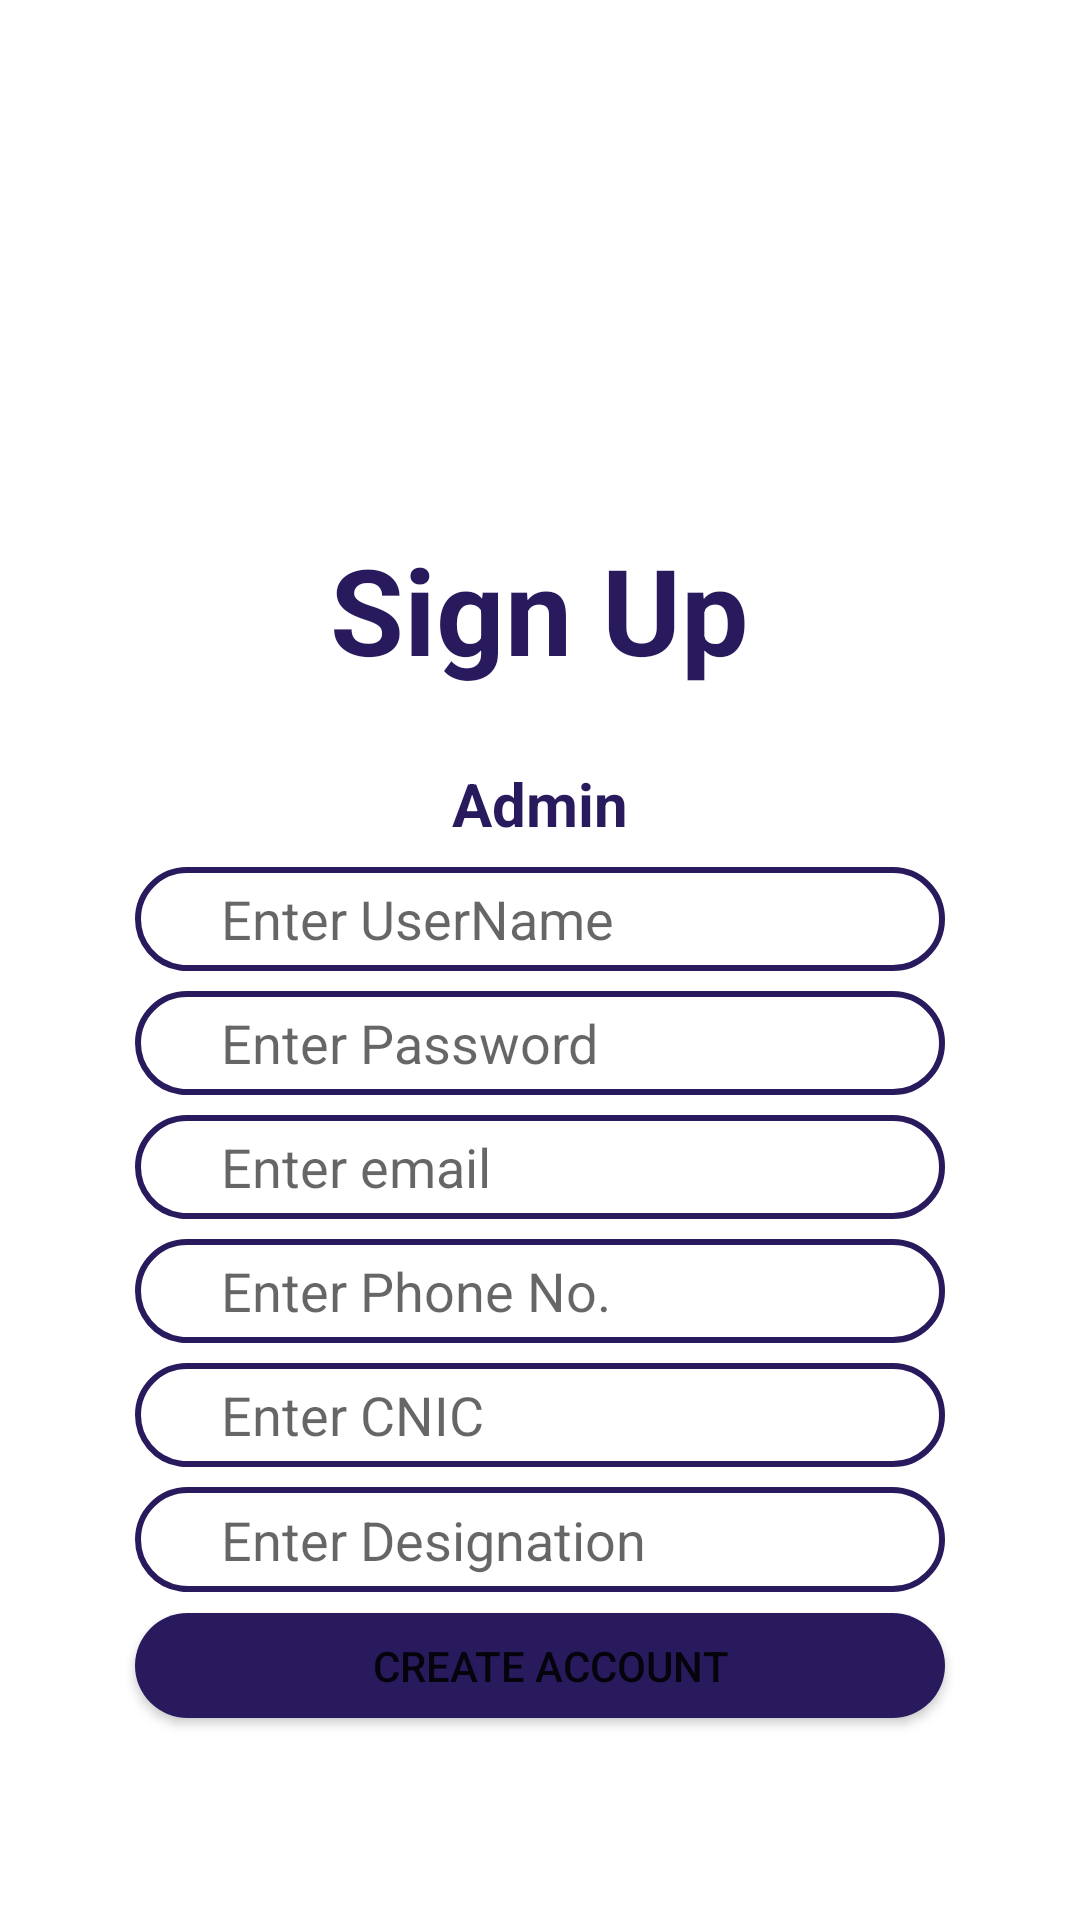

Write the Android layout XML for this screen, with the resource values it uses.
<!-- AndroidManifest.xml: application theme Theme.OTSA1 -->
<!-- res/layout/activity_admin_sign_up.xml -->
<?xml version="1.0" encoding="utf-8"?>
<LinearLayout xmlns:android="http://schemas.android.com/apk/res/android"
    xmlns:app="http://schemas.android.com/apk/res-auto"
    xmlns:tools="http://schemas.android.com/tools"
    android:layout_width="match_parent"
    android:layout_height="match_parent"
    android:orientation="vertical"
    android:padding="25dp"
    android:weightSum="8"
    android:textColor="@color/blue"
    tools:context=".AdminSignUp">

    <View
        android:layout_width="0sp"
        android:layout_height="0sp"
        android:layout_weight=".10" />

    <ImageView
        android:layout_width="150dp"
        android:layout_height="0sp"
        android:layout_gravity="center"
        android:layout_weight="2"
        android:background="@drawable/logo6"
        android:contentDescription="@string/login" />
    <View
        android:layout_width="0sp"
        android:layout_height="0sp"
        android:layout_weight=".10" />
    <TextView
        android:layout_width="wrap_content"
        android:layout_height="37dp"
        android:layout_gravity="center"
        android:layout_weight="0.5"
        android:text="@string/signup"
        android:textColor="@color/blue"
        android:textSize="40sp"
        android:textStyle="bold"
        android:visibility="visible" />
    <View
        android:layout_width="0sp"
        android:layout_height="0sp"
        android:layout_weight=".10" />
    <TextView
        android:layout_width="wrap_content"
        android:layout_height="0sp"
        android:layout_gravity="center"
        android:layout_weight="0.5"
        android:text="@string/Adm2"
        android:textColor="@color/blue"
        android:textSize="20sp"
        android:textStyle="bold"
        android:visibility="visible" />

    <EditText
        android:id="@+id/AdmUsName"
        android:layout_width="match_parent"
        android:paddingLeft="20dp"
        android:layout_height="0sp"
        android:layout_gravity="center"
        android:layout_marginLeft="20sp"
        android:layout_marginRight="20sp"
        android:layout_weight="0.5"
        android:hint="@string/EnUsername"
        android:background="@drawable/roundtextfield"
        android:importantForAutofill="no"
        android:inputType="text" />

    <View
        android:layout_width="0sp"
        android:layout_height="0sp"
        android:layout_weight=".10" />

    <EditText
        android:id="@+id/AdmPass"
        android:layout_width="match_parent"
        android:paddingLeft="20dp"
        android:layout_height="0sp"
        android:layout_gravity="center"
        android:layout_marginLeft="20sp"
        android:layout_marginRight="20sp"
        android:layout_weight="0.5"
        android:hint="@string/EnPassword"
        android:background="@drawable/roundtextfield"
        android:inputType="textPassword"
        android:autofillHints="" />

    <View
        android:layout_width="0sp"
        android:layout_height="0sp"
        android:layout_weight=".10" />
    <EditText
        android:id="@+id/AdmEmail"
        android:layout_width="match_parent"
        android:layout_height="0sp"
        android:paddingLeft="20dp"
        android:layout_gravity="center"
        android:layout_marginLeft="20sp"
        android:layout_marginRight="20sp"
        android:layout_weight="0.5"
        android:hint="@string/Enemail"
        android:background="@drawable/roundtextfield"
        android:inputType="text"
        android:autofillHints="" />
    <View
        android:layout_width="0sp"
        android:layout_height="0sp"
        android:layout_weight=".10" />
    <EditText
        android:id="@+id/AdmPhnNo"
        android:layout_width="match_parent"
        android:layout_height="0sp"
        android:paddingLeft="20dp"
        android:layout_gravity="center"
        android:layout_marginLeft="20sp"
        android:layout_marginRight="20sp"
        android:layout_weight="0.5"
        android:hint="@string/EnPhone"
        android:background="@drawable/roundtextfield"
        android:inputType="text"
        android:autofillHints="" />
    <View
        android:layout_width="0sp"
        android:layout_height="0sp"
        android:layout_weight=".10" />

    <EditText
        android:id="@+id/AdmCnic"
        android:layout_width="match_parent"
        android:layout_height="0sp"
        android:paddingLeft="20dp"
        android:layout_gravity="center"
        android:layout_marginLeft="20sp"
        android:layout_marginRight="20sp"
        android:layout_weight="0.5"
        android:hint="@string/EnCnic"
        android:background="@drawable/roundtextfield"
        android:inputType="text"
        android:autofillHints="" />

    <View
        android:layout_width="0sp"
        android:layout_height="0sp"
        android:layout_weight=".10" />

    <EditText
        android:id="@+id/AdmDesig"
        android:layout_width="match_parent"
        android:layout_height="0sp"
        android:paddingLeft="20dp"
        android:layout_gravity="center"
        android:layout_marginLeft="20sp"
        android:layout_marginRight="20sp"
        android:layout_weight="0.5"
        android:hint="@string/EnDesig"
        android:background="@drawable/roundtextfield"
        android:inputType="text"
        android:autofillHints="" />
    <View
        android:layout_width="0sp"
        android:layout_height="0sp"
        android:layout_weight=".10" />
    <Button
        android:id="@+id/admSignBtn"
        android:layout_width="match_parent"
        android:layout_height="0dp"
        android:layout_gravity="center"
        android:layout_marginLeft="20sp"
        android:layout_marginRight="20sp"
        android:layout_weight="0.5"
        android:background="@drawable/rounded_btn"
        android:text="@string/createAcc" />

</LinearLayout>
<!-- resources referenced by this layout -->
<resources>
  <color name="blue">#281A5D</color>
  <!-- drawable rounded_btn (drawable) -->
  <?xml version="1.0" encoding="utf-8"?>
  <shape xmlns:android="http://schemas.android.com/apk/res/android"
      android:shape="rectangle">
      <solid android:color="@color/blue"/>
      <corners android:radius="130dp"/>
  </shape>
  <!-- drawable roundtextfield (drawable) -->
  <?xml version="1.0" encoding="utf-8"?>
  <shape xmlns:android="http://schemas.android.com/apk/res/android"
      android:shape="rectangle">
      <stroke
          android:width="2dp"
          android:color="@color/blue"
          android:dashWidth="50dp"/>
      <corners android:radius="130dp"/>
  
  
  </shape>
  <string name="Adm2">Admin</string>
  <string name="EnCnic">  Enter CNIC</string>
  <string name="EnDesig">  Enter Designation</string>
  <string name="EnPassword">  Enter Password</string>
  <string name="EnPhone">  Enter Phone No.</string>
  <string name="EnUsername">  Enter UserName</string>
  <string name="Enemail">  Enter email</string>
  <string name="createAcc">  Create Account</string>
  <string name="login">Log In</string>
  <string name="signup">Sign Up</string>
  <style name="Theme.OTSA1" parent="Theme.MaterialComponents.DayNight.NoActionBar">
          
          <item name="colorPrimary">@color/purple_500</item>
          <item name="colorPrimaryVariant">@color/purple_700</item>
          <item name="colorOnPrimary">@color/white</item>
          
          <item name="colorSecondary">@color/teal_200</item>
          <item name="colorSecondaryVariant">@color/teal_700</item>
          <item name="colorOnSecondary">@color/black</item>
          
          <item name="android:statusBarColor" tools:targetApi="l">?attr/colorPrimaryVariant</item>
          
      </style>
  <color name="purple_500">#281A5D</color>
  <color name="purple_700">#281A5D</color>
  <color name="white">#FFFFFFFF</color>
  <color name="teal_200">#281A5D</color>
  <color name="teal_700">#FF018786</color>
  <color name="black">#FF000000</color>
</resources>
